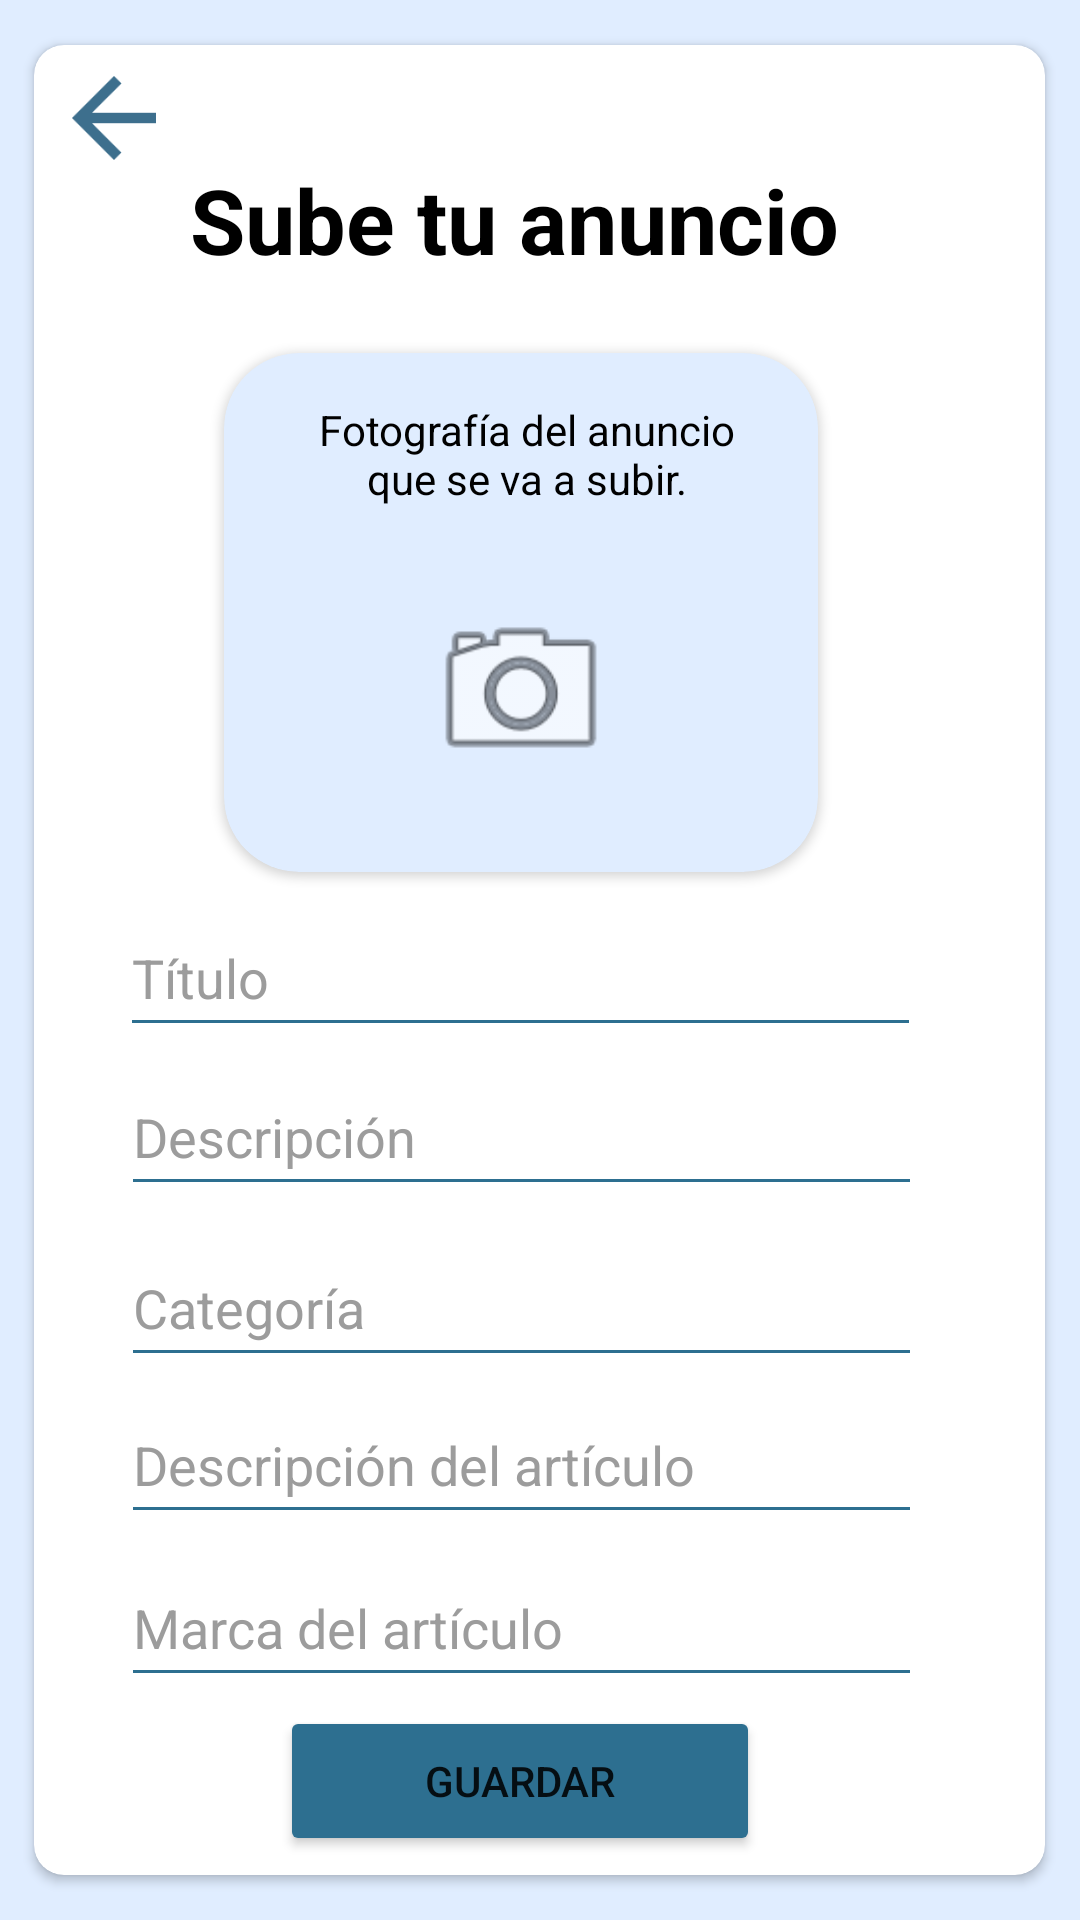

Layout XML and referenced resources for this Android screen:
<!-- AndroidManifest.xml: application theme Theme.Prueba1 -->
<!-- res/layout/subiranuncio.xml -->
<?xml version="1.0" encoding="utf-8"?>
<androidx.constraintlayout.widget.ConstraintLayout xmlns:android="http://schemas.android.com/apk/res/android"
    xmlns:app="http://schemas.android.com/apk/res-auto"
    xmlns:tools="http://schemas.android.com/tools"
    android:layout_width="match_parent"
    android:layout_height="match_parent"
    android:background="@color/backColor"
    android:backgroundTint="@color/backColor">

    <androidx.cardview.widget.CardView
        android:id="@+id/cardViewPlatform"
        android:layout_width="337dp"
        android:layout_height="610dp"
        android:padding="50dp"
        android:paddingTop="120dp"
        app:cardBackgroundColor="@color/white"
        app:cardCornerRadius="10dp"
        app:layout_constraintBottom_toBottomOf="parent"
        app:layout_constraintEnd_toEndOf="parent"
        app:layout_constraintHorizontal_bias="0.493"
        app:layout_constraintStart_toStartOf="parent"
        app:layout_constraintTop_toTopOf="parent">

        <androidx.constraintlayout.widget.ConstraintLayout
            android:layout_width="324dp"
            android:layout_height="619dp">

            <androidx.cardview.widget.CardView
                android:id="@+id/cardViewPhoto"
                android:layout_width="198dp"
                android:layout_height="173dp"
                app:cardBackgroundColor="@color/backColor"
                app:cardCornerRadius="25dp"
                app:layout_constraintBottom_toBottomOf="parent"
                app:layout_constraintEnd_toEndOf="parent"
                app:layout_constraintHorizontal_bias="0.503"
                app:layout_constraintStart_toStartOf="parent"
                app:layout_constraintTop_toTopOf="parent"
                app:layout_constraintVertical_bias="0.23"
                tools:ignore="MissingConstraints">

                <androidx.constraintlayout.widget.ConstraintLayout
                    android:layout_width="match_parent"
                    android:layout_height="match_parent">

                    <TextView
                        android:id="@+id/textView30"
                        android:layout_width="162dp"
                        android:layout_height="40dp"
                        android:text="Fotografía del anuncio que se va a subir."
                        android:textAlignment="center"
                        android:textColor="@color/black"
                        app:layout_constraintBottom_toBottomOf="parent"
                        app:layout_constraintEnd_toEndOf="parent"
                        app:layout_constraintHorizontal_bias="0.555"
                        app:layout_constraintStart_toStartOf="parent"
                        app:layout_constraintTop_toTopOf="parent"
                        app:layout_constraintVertical_bias="0.12"
                        tools:ignore="ExtraText" />

                    <ImageView
                        android:id="@+id/mas"
                        android:layout_width="36dp"
                        android:layout_height="32dp"
                        app:layout_constraintBottom_toBottomOf="parent"
                        app:layout_constraintEnd_toEndOf="parent"
                        app:layout_constraintHorizontal_bias="0.716"
                        app:layout_constraintStart_toStartOf="parent"
                        app:layout_constraintTop_toTopOf="parent"
                        app:layout_constraintVertical_bias="0.496"
                        app:srcCompat="@drawable/baseline_add_24"
                        app:tint="#8A929D" />

                    <ImageView
                        android:id="@+id/imageView10"
                        android:layout_width="76dp"
                        android:layout_height="65dp"
                        app:layout_constraintBottom_toBottomOf="parent"
                        app:layout_constraintEnd_toEndOf="parent"
                        app:layout_constraintStart_toStartOf="parent"
                        app:layout_constraintTop_toTopOf="parent"
                        app:layout_constraintVertical_bias="0.74"
                        app:srcCompat="@android:drawable/ic_menu_camera" />

                </androidx.constraintlayout.widget.ConstraintLayout>
            </androidx.cardview.widget.CardView>

            <TextView
                android:id="@+id/subetuanuncio"
                android:layout_width="220dp"
                android:layout_height="54dp"
                android:text="Sube tu anuncio"
                android:textColor="@color/black"
                android:textSize="30sp"
                android:textStyle="bold"
                app:layout_constraintBottom_toBottomOf="parent"
                app:layout_constraintEnd_toEndOf="parent"
                app:layout_constraintStart_toStartOf="parent"
                app:layout_constraintTop_toTopOf="parent"
                app:layout_constraintVertical_bias="0.067" />

            <EditText
                android:id="@+id/tituloanuncio"
                android:layout_width="267dp"
                android:layout_height="49dp"
                android:backgroundTint="@color/DarkBlue"
                android:inputType="text"
                android:text="Título"
                android:textColor="@color/Grey"
                android:textCursorDrawable="@color/DarkBlue"
                app:layout_constraintBottom_toBottomOf="parent"
                app:layout_constraintEnd_toEndOf="parent"
                app:layout_constraintStart_toStartOf="parent"
                app:layout_constraintTop_toTopOf="parent" />

            <EditText
                android:id="@+id/descripcionanuncio"
                android:layout_width="267dp"
                android:layout_height="49dp"
                android:backgroundTint="@color/DarkBlue"
                android:inputType="text"
                android:text="Descripción"
                android:textColor="@color/Grey"
                android:textCursorDrawable="@color/DarkBlue"
                app:layout_constraintBottom_toBottomOf="parent"
                app:layout_constraintEnd_toEndOf="parent"
                app:layout_constraintHorizontal_bias="0.507"
                app:layout_constraintStart_toStartOf="parent"
                app:layout_constraintTop_toTopOf="parent"
                app:layout_constraintVertical_bias="0.593" />

            <EditText
                android:id="@+id/descripcionarticulo"
                android:layout_width="267dp"
                android:layout_height="49dp"
                android:backgroundTint="@color/DarkBlue"
                android:inputType="text"
                android:text="Descripción del artículo"
                android:textColor="@color/Grey"
                android:textCursorDrawable="@color/DarkBlue"
                app:layout_constraintBottom_toBottomOf="parent"
                app:layout_constraintEnd_toEndOf="parent"
                app:layout_constraintHorizontal_bias="0.507"
                app:layout_constraintStart_toStartOf="parent"
                app:layout_constraintTop_toTopOf="parent"
                app:layout_constraintVertical_bias="0.785" />

            <EditText
                android:id="@+id/marcaanuncio"
                android:layout_width="267dp"
                android:layout_height="49dp"
                android:backgroundTint="@color/DarkBlue"
                android:inputType="text"
                android:text="Marca del artículo"
                android:textColor="@color/Grey"
                android:textCursorDrawable="@color/DarkBlue"
                app:layout_constraintBottom_toBottomOf="parent"
                app:layout_constraintEnd_toEndOf="parent"
                app:layout_constraintHorizontal_bias="0.507"
                app:layout_constraintStart_toStartOf="parent"
                app:layout_constraintTop_toTopOf="parent"
                app:layout_constraintVertical_bias="0.88" />

            <EditText
                android:id="@+id/categoriaanuncio"
                android:layout_width="267dp"
                android:layout_height="49dp"
                android:backgroundTint="@color/DarkBlue"
                android:inputType="text"
                android:text="Categoría"
                android:textColor="@color/Grey"
                android:textCursorDrawable="@color/DarkBlue"
                app:layout_constraintBottom_toBottomOf="parent"
                app:layout_constraintEnd_toEndOf="parent"
                app:layout_constraintHorizontal_bias="0.507"
                app:layout_constraintStart_toStartOf="parent"
                app:layout_constraintTop_toTopOf="parent"
                app:layout_constraintVertical_bias="0.693" />

            <Button
                android:id="@+id/botonguardaranuncio"
                android:layout_width="160dp"
                android:layout_height="50dp"
                android:backgroundTint="@color/DarkBlue"
                android:text="Guardar"
                app:layout_constraintBottom_toBottomOf="parent"
                app:layout_constraintEnd_toEndOf="parent"
                app:layout_constraintStart_toStartOf="parent"
                app:layout_constraintTop_toTopOf="parent"
                app:layout_constraintVertical_bias="0.973" />

            <ImageView
                android:id="@+id/flechaatrasproducto"
                android:layout_width="42dp"
                android:layout_height="42dp"
                app:layout_constraintBottom_toBottomOf="parent"
                app:layout_constraintEnd_toEndOf="parent"
                app:layout_constraintHorizontal_bias="0.02"
                app:layout_constraintStart_toStartOf="parent"
                app:layout_constraintTop_toTopOf="parent"
                app:layout_constraintVertical_bias="0.006"
                app:srcCompat="@drawable/baseline_arrow_back_24" />

        </androidx.constraintlayout.widget.ConstraintLayout>
    </androidx.cardview.widget.CardView>



</androidx.constraintlayout.widget.ConstraintLayout>
<!-- resources referenced by this layout -->
<resources>
  <color name="DarkBlue">#2D6F90</color>
  <color name="Grey">#9c9c9c</color>
  <color name="backColor">#E0EDFF</color>
  <color name="black">#FF000000</color>
  <color name="white">#FFFFFFFF</color>
  <!-- drawable baseline_arrow_back_24 (drawable) -->
  <vector android:autoMirrored="true" android:height="24dp"
      android:tint="#3D6F8D" android:viewportHeight="24"
      android:viewportWidth="24" android:width="24dp" xmlns:android="http://schemas.android.com/apk/res/android">
      <path android:fillColor="@android:color/white" android:pathData="M20,11H7.83l5.59,-5.59L12,4l-8,8 8,8 1.41,-1.41L7.83,13H20v-2z"/>
  </vector>
  <style name="Theme.Prueba1" parent="Theme.MaterialComponents.DayNight.NoActionBar">
          
          <item name="colorPrimary">@color/lavender</item>
          <item name="colorPrimaryVariant">@color/lavender</item>
          <item name="colorOnPrimary">@color/white</item>
          
          <item name="colorSecondary">@color/teal_200</item>
          <item name="colorSecondaryVariant">@color/teal_700</item>
          <item name="colorOnSecondary">@color/black</item>
          
          <item name="android:statusBarColor">?attr/colorPrimaryVariant</item>
          
      </style>
  <color name="lavender">#8692f7</color>
  <color name="teal_200">#FF03DAC5</color>
  <color name="teal_700">#FF018786</color>
</resources>
